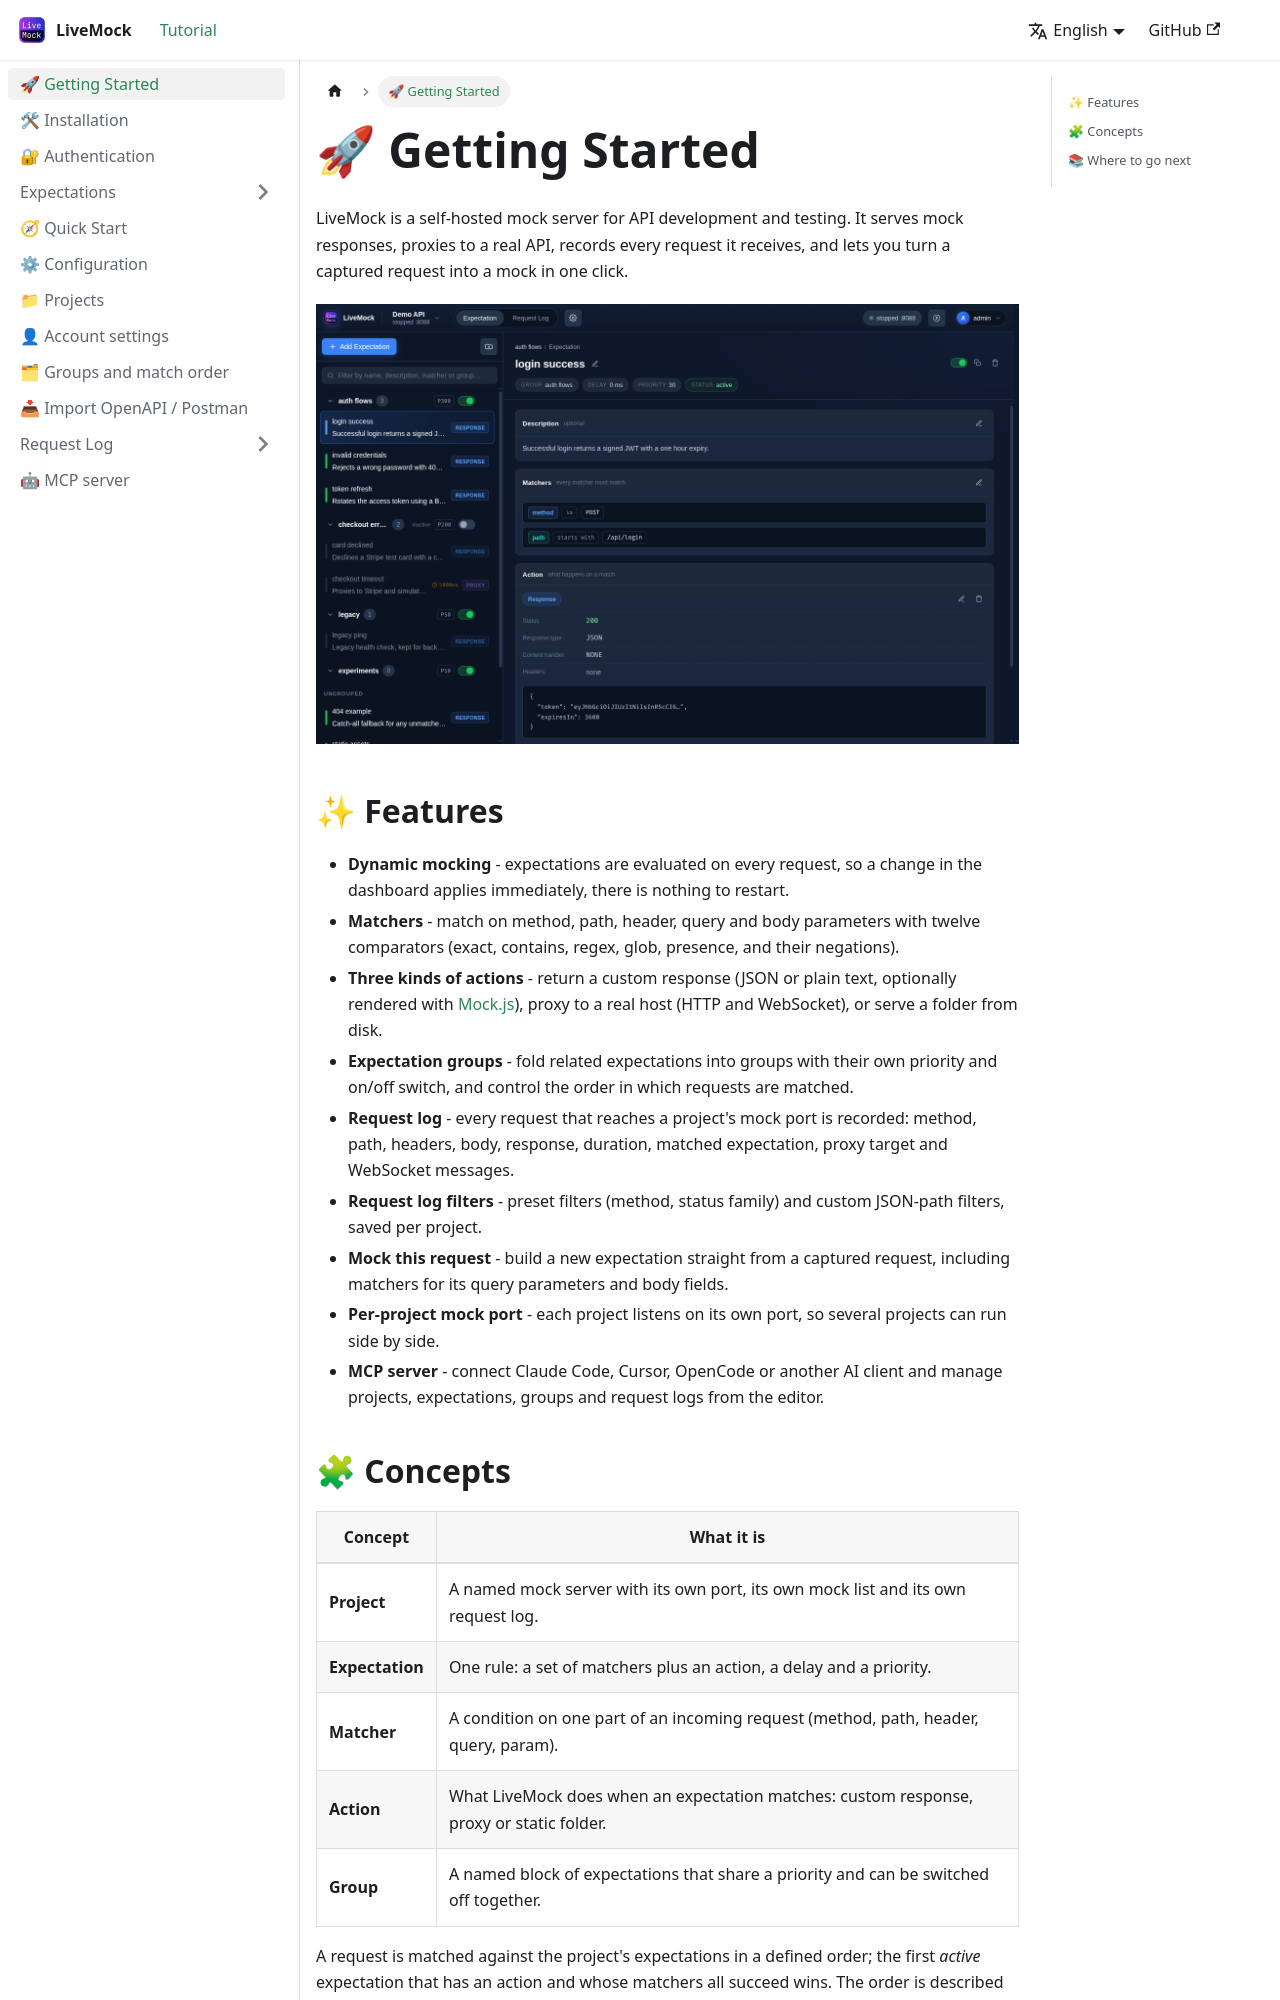

repository: alinGmail/LiveMockDoc · page: docs/intro/index.html · generator: docusaurus

---
sidebar_label: "🚀 Getting Started"
sidebar_position: 1
---

# 🚀 Getting Started

LiveMock is a self-hosted mock server for API development and testing. It serves mock responses, proxies to a real
API, records every request it receives, and lets you turn a captured request into a mock in one click.

![LiveMock expectation page](/img/screenshots/04-expectations.png)

## ✨ Features

- **Dynamic mocking** - expectations are evaluated on every request, so a change in the dashboard applies immediately,
  there is nothing to restart.
- **Matchers** - match on method, path, header, query and body parameters with twelve comparators (exact, contains,
  regex, glob, presence, and their negations).
- **Three kinds of actions** - return a custom response (JSON or plain text, optionally rendered with
  [Mock.js](http://mockjs.com/examples.html)), proxy to a real host (HTTP and WebSocket), or serve a folder from disk.
- **Expectation groups** - fold related expectations into groups with their own priority and on/off switch, and control
  the order in which requests are matched.
- **Request log** - every request that reaches a project's mock port is recorded: method, path, headers, body, response,
  duration, matched expectation, proxy target and WebSocket messages.
- **Request log filters** - preset filters (method, status family) and custom JSON-path filters, saved per project.
- **Mock this request** - build a new expectation straight from a captured request, including matchers for its query
  parameters and body fields.
- **Per-project mock port** - each project listens on its own port, so several projects can run side by side.
- **MCP server** - connect Claude Code, Cursor, OpenCode or another AI client and manage projects, expectations,
  groups and request logs from the editor.
